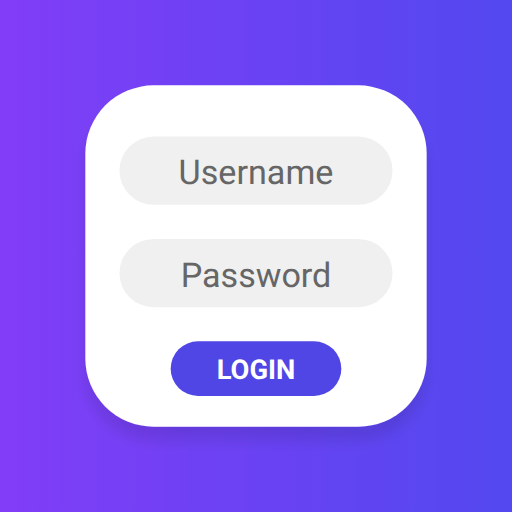
t = 0.00 s
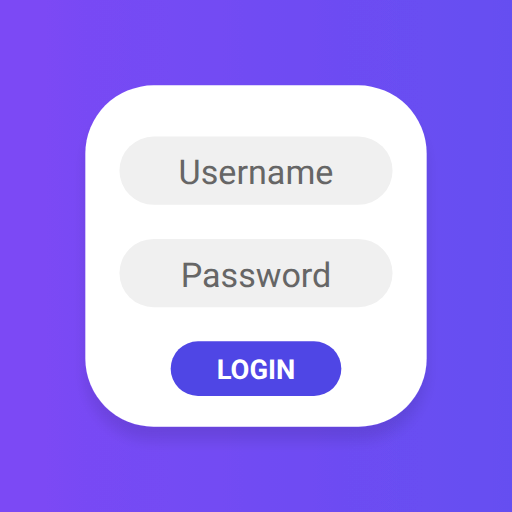
t = 1.25 s
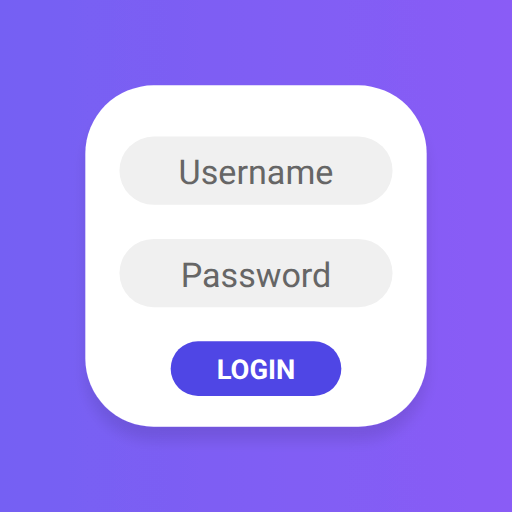
t = 3.75 s
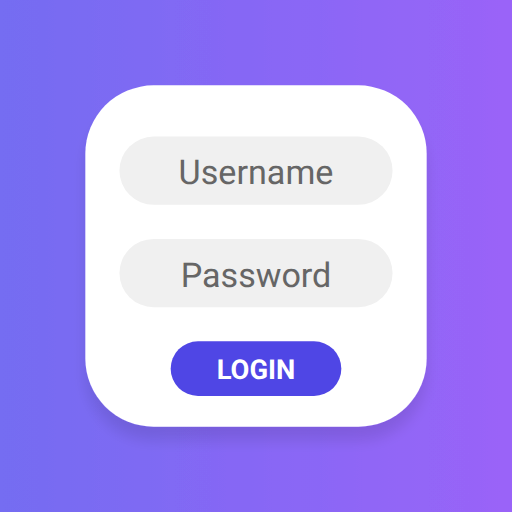
t = 5.00 s
t = 6.25 s: frame unchanged from t = 3.75 s, image omitted
t = 8.75 s: frame unchanged from t = 1.25 s, image omitted

The animated SVG that drew these frames (rendered in a browser with its animation timeline set to each time). Animation: 3 SMIL elements (animate=3); one cycle of 10.00 s, repeats indefinitely.

<svg xmlns="http://www.w3.org/2000/svg" viewBox="0 0 150 150">
  <defs>
    <linearGradient id="bgGradient" x1="0%" y1="0%" x2="100%" y2="0%">
      <stop offset="0%" style="stop-color:#7c3aed;stop-opacity:1">
        <animate attributeName="stop-color" values="#7c3aed; #4f46e5; #7c3aed" dur="10s" repeatCount="indefinite" />
      </stop>
      <stop offset="100%" style="stop-color:#4f46e5;stop-opacity:1">
        <animate attributeName="stop-color" values="#4f46e5; #7c3aed; #4f46e5" dur="10s" repeatCount="indefinite" />
      </stop>
    </linearGradient>
    <filter id="brightness">
      <feComponentTransfer>
        <feFuncR type="linear" slope="1.1"/>
        <feFuncG type="linear" slope="1.1"/>
        <feFuncB type="linear" slope="1.1"/>
      </feComponentTransfer>
    </filter>
    <filter id="dropShadow">
      <feGaussianBlur in="SourceAlpha" stdDeviation="2"/>
      <feOffset dx="0" dy="4" result="offsetblur"/>
      <feComponentTransfer>
        <feFuncA type="linear" slope="0.1"/>
      </feComponentTransfer>
      <feMerge> 
        <feMergeNode/>
        <feMergeNode in="SourceGraphic"/> 
      </feMerge>
    </filter>
  </defs>
  
  <!-- Анимированный фон с градиентом и эффектами -->
  <rect x="0" y="0" width="150" height="150" fill="url(#bgGradient)" filter="url(#brightness)">
    <animate attributeName="opacity" values="1;0.8;1" dur="10s" repeatCount="indefinite" />
  </rect>
  
  <!-- Округлый квадрат (форма) в центре -->
  <rect x="25" y="25" width="100" height="100" rx="20" ry="20" fill="#ffffff" filter="url(#dropShadow)"/>
  
  <!-- Поле Username -->
  <rect x="35" y="40" width="80" height="20" rx="10" ry="10" fill="#f0f0f0"/>
  <text x="75" y="54" font-family="Roboto, sans-serif" font-size="10" fill="#666" text-anchor="middle">Username</text>
  
  <!-- Поле Password -->
  <rect x="35" y="70" width="80" height="20" rx="10" ry="10" fill="#f0f0f0"/>
  <text x="75" y="84" font-family="Roboto, sans-serif" font-size="10" fill="#666" text-anchor="middle">Password</text>
  
  <!-- Кнопка Login -->
  <rect x="50" y="100" width="50" height="16" rx="8" ry="8" fill="#4f46e5"/>
  <text x="75" y="111" font-family="Roboto, sans-serif" font-size="8" fill="#ffffff" text-anchor="middle" font-weight="bold">LOGIN</text>
</svg>
